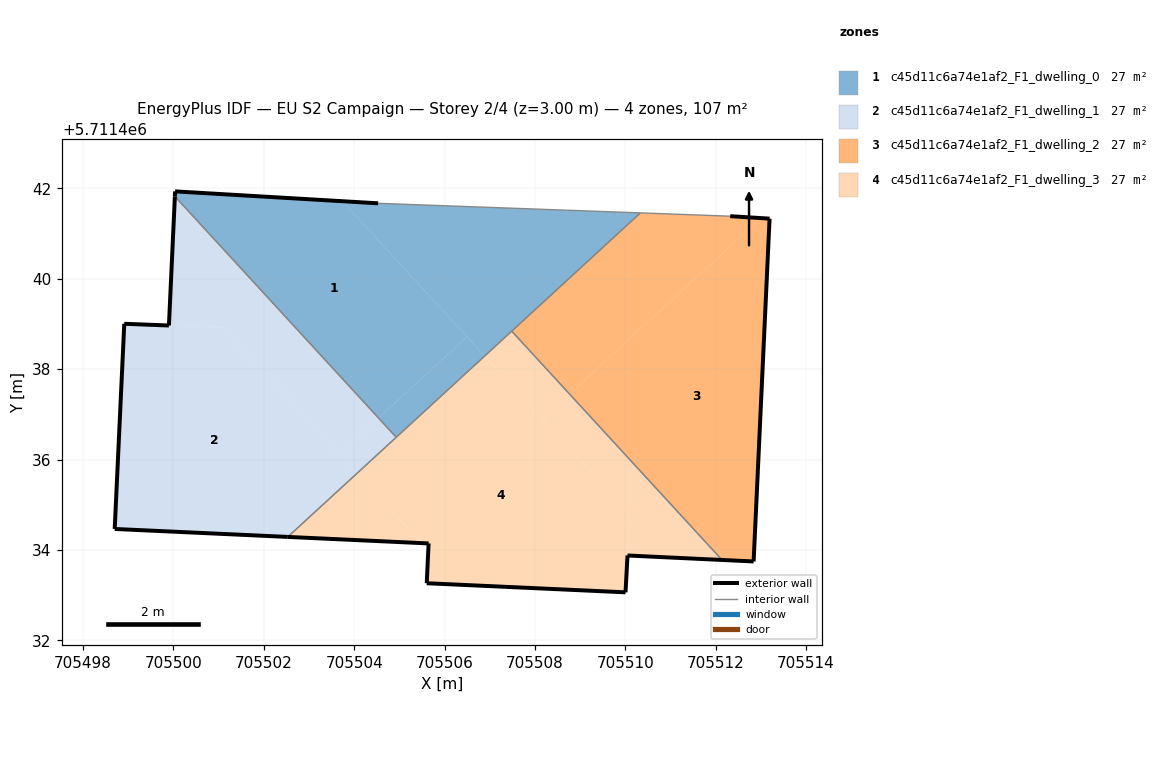
=== STOREY PLAN SPEC (per zone: floor XY polygon, exterior-wall plan segments, windows/doors) ===
zone 1: c45d11c6a74e1af2_F1_dwelling_0  (26.8 m²)
  floor: (705506.49, 5711438.72) (705503.74, 5711441.72) (705500.04, 5711441.93) (705500.03, 5711441.82) (705504.54, 5711436.92)
  floor: (705510.33, 5711441.46) (705504.53, 5711441.67) (705503.74, 5711441.72) (705506.89, 5711438.29)
  floor: (705506.89, 5711438.29) (705506.49, 5711438.72) (705504.54, 5711436.92) (705504.93, 5711436.49)
  exterior wall: (705500.04, 5711441.93) – (705504.53, 5711441.67)  [4.5 m]
  exterior wall: (705500.03, 5711441.82) – (705500.04, 5711441.93)  [0.1 m]
  interior walls: 4
zone 2: c45d11c6a74e1af2_F1_dwelling_1  (26.8 m²)
  floor: (705504.06, 5711435.70) (705501.11, 5711438.92) (705499.90, 5711438.97) (705498.91, 5711439.00) (705498.70, 5711434.46) (705502.53, 5711434.29)
  floor: (705504.54, 5711436.92) (705500.03, 5711441.82) (705499.90, 5711438.97) (705501.11, 5711438.92) (705503.67, 5711436.12)
  floor: (705504.93, 5711436.49) (705504.54, 5711436.92) (705503.67, 5711436.12) (705504.06, 5711435.70)
  exterior wall: (705498.91, 5711439.00) – (705499.90, 5711438.97)  [1.0 m]
  exterior wall: (705499.90, 5711438.97) – (705500.03, 5711441.82)  [2.9 m]
  exterior wall: (705502.53, 5711434.29) – (705498.70, 5711434.46)  [3.8 m]
  exterior wall: (705498.70, 5711434.46) – (705498.91, 5711439.00)  [4.5 m]
  interior walls: 2
zone 3: c45d11c6a74e1af2_F1_dwelling_2  (26.8 m²)
  floor: (705512.84, 5711433.75) (705513.19, 5711441.33) (705513.00, 5711441.34) (705508.76, 5711437.45) (705512.14, 5711433.78)
  floor: (705513.00, 5711441.34) (705512.32, 5711441.39) (705510.33, 5711441.46) (705507.49, 5711438.84) (705508.76, 5711437.45)
  exterior wall: (705512.32, 5711441.39) – (705513.19, 5711441.33)  [0.9 m]
  exterior wall: (705513.19, 5711441.33) – (705512.84, 5711433.75)  [7.6 m]
  exterior wall: (705512.84, 5711433.75) – (705512.14, 5711433.78)  [0.7 m]
  interior walls: 3
zone 4: c45d11c6a74e1af2_F1_dwelling_3  (26.8 m²)
  floor: (705510.00, 5711433.06) (705510.10, 5711434.80) (705506.89, 5711438.29) (705504.06, 5711435.70) (705505.49, 5711434.15) (705505.65, 5711434.14) (705505.60, 5711433.26)
  floor: (705512.14, 5711433.78) (705508.76, 5711437.45) (705508.16, 5711436.90) (705510.10, 5711434.80) (705510.05, 5711433.88)
  floor: (705505.49, 5711434.15) (705504.06, 5711435.70) (705502.53, 5711434.29)
  floor: (705508.76, 5711437.45) (705507.49, 5711438.84) (705506.89, 5711438.29) (705508.16, 5711436.90)
  exterior wall: (705505.60, 5711433.26) – (705505.65, 5711434.14)  [0.9 m]
  exterior wall: (705505.65, 5711434.14) – (705502.53, 5711434.29)  [3.1 m]
  exterior wall: (705512.14, 5711433.78) – (705510.05, 5711433.88)  [2.1 m]
  exterior wall: (705510.05, 5711433.88) – (705510.00, 5711433.06)  [0.8 m]
  exterior wall: (705510.00, 5711433.06) – (705505.60, 5711433.26)  [4.4 m]
  interior walls: 3

=== DERIVED (storey summary) ===
Building: EU S2 Campaign
Storey: 2 of 4  (floor level z = 3.00 m)
Storey gross floor area: 107.4 m²
Zones on this storey: 4
  - c45d11c6a74e1af2_F1_dwelling_0: floor 26.8 m²; exterior wall 4.6 m (13.8 m²); WWR 0.0%
  - c45d11c6a74e1af2_F1_dwelling_1: floor 26.8 m²; exterior wall 12.2 m (36.7 m²); WWR 0.0%
  - c45d11c6a74e1af2_F1_dwelling_2: floor 26.8 m²; exterior wall 9.2 m (27.5 m²); WWR 0.0%
  - c45d11c6a74e1af2_F1_dwelling_3: floor 26.8 m²; exterior wall 11.3 m (33.9 m²); WWR 0.0%
Zone adjacency (shared interzone walls):
  - c45d11c6a74e1af2_F1_dwelling_0 ↔ c45d11c6a74e1af2_F1_dwelling_1
  - c45d11c6a74e1af2_F1_dwelling_0 ↔ c45d11c6a74e1af2_F1_dwelling_2
  - c45d11c6a74e1af2_F1_dwelling_0 ↔ c45d11c6a74e1af2_F1_dwelling_3
  - c45d11c6a74e1af2_F1_dwelling_1 ↔ c45d11c6a74e1af2_F1_dwelling_3
  - c45d11c6a74e1af2_F1_dwelling_2 ↔ c45d11c6a74e1af2_F1_dwelling_3